Run: headless pygame with SDL's dummy video driver; simulated clock (each Clock.tick advances the game by its frame time, no real sleeping); random seed 0; keys injected as events and as key.get_pressed() state; no mouse input.
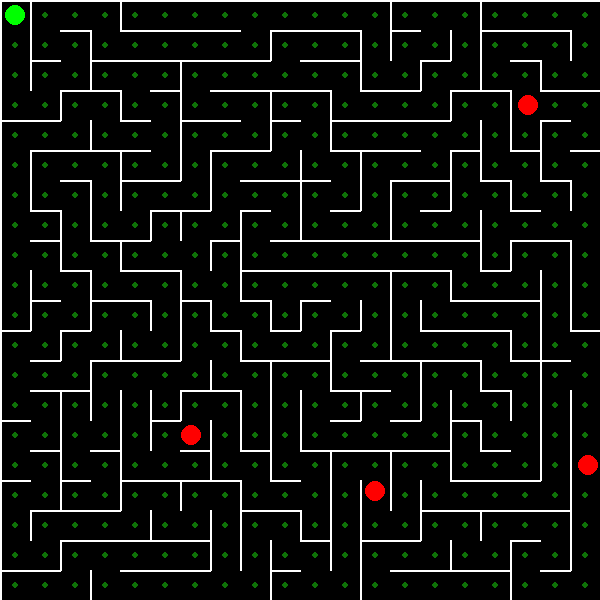
Frame 1 of 2 · flips 1–60 · no input
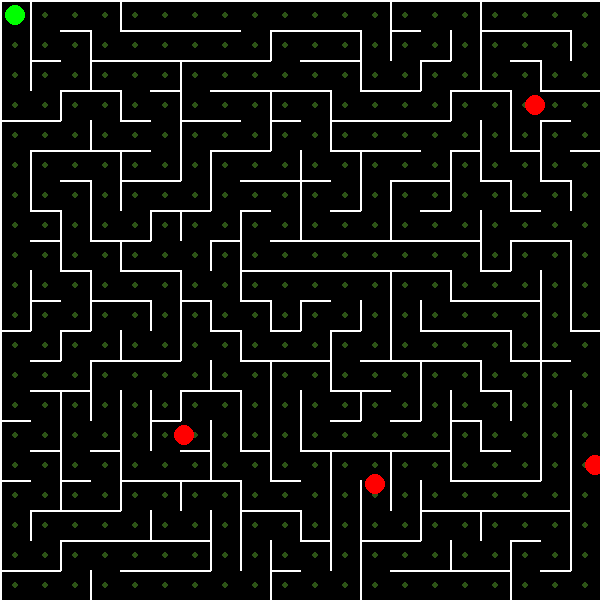
Frame 2 of 2 · flips 61–180 · tapped SPACE, RETURN · held RIGHT (→), D

The pygame program that drew these frames:

"""Incomplete"""

import random
import pygame
import time

visited = set()
connections = set()


def recursiveBacktracking(N, x, y):
    global visited, connections
    n = [(0, 1), (1, 0), (0, -1), (-1, 0)]
    random.shuffle(n)
    visited.add((x, y))
    for dx, dy in n:
        if (x + dx, y + dy) not in visited and 0 <= x + dx < N and 0 <= y + dy < N:
            connections.add(tuple(sorted([(x, y), (x + dx, y + dy)], key=lambda l: (l[0], l[1]))))
            recursiveBacktracking(N, x + dx, y + dy)


PIXELS_PER_UNIT = 30
N = 20

recursiveBacktracking(N, 0, 0)

maze = [[["L", "R", "U", "D"] for _ in range(N)] for __ in range(N)]
pellets = [[1 for _ in range(N)] for __ in range(N)]


def coordinates(x, y):
    return x // PIXELS_PER_UNIT * PIXELS_PER_UNIT + PIXELS_PER_UNIT // 2, y // PIXELS_PER_UNIT * PIXELS_PER_UNIT + PIXELS_PER_UNIT // 2


def square(x, y):
    return int(x // PIXELS_PER_UNIT), int(y // PIXELS_PER_UNIT)


class Player:
    def __init__(self):
        self.x = PIXELS_PER_UNIT // 2
        self.y = PIXELS_PER_UNIT // 2
        self.direction = None


for c in connections:
    (cx, cy), (nx, ny) = c
    if cx - nx == 1:
        maze[cx][cy].remove("L")
        maze[nx][ny].remove("R")
    elif nx - cx == 1:
        maze[cx][cy].remove("R")
        maze[nx][ny].remove("L")
    elif cy - ny == 1:
        maze[cx][cy].remove("U")
        maze[nx][ny].remove("D")
    elif ny - cy == 1:
        maze[cx][cy].remove("D")
        maze[nx][ny].remove("U")

pygame.init()

scr_width, scr_height = N * PIXELS_PER_UNIT, N * PIXELS_PER_UNIT
scr = pygame.display.set_mode((scr_width, scr_height))


class Enemy:
    def __init__(self):
        self.x, self.y = coordinates(random.randint(0, scr_width), random.randint(0, scr_height))
        self.direction = random.choice(["L", "R", "U", "D"])
        s_x, s_y = square(self.x, self.y)
        while self.direction in maze[s_x][s_y]:
            self.direction = random.choice(["L", "R", "U", "D"])


player = Player()
enemies = [Enemy() for _ in range(4)]
pellet_colour = (0, 0, 0)
frames = 0

add = True

start = time.time()

run = True
while run:
    for event in pygame.event.get():
        if event.type == pygame.QUIT:
            run = False
        if event.type == pygame.KEYDOWN:
            player.x, player.y = coordinates(player.x, player.y)
            if event.key == pygame.K_LEFT:
                player.direction = "L"
            if event.key == pygame.K_RIGHT:
                player.direction = "R"
            if event.key == pygame.K_UP:
                player.direction = "U"
            if event.key == pygame.K_DOWN:
                player.direction = "D"

    scr.fill((0, 0, 0))

    end = time.time()
    dt = end - start
    start = time.time()

    for i, mx in enumerate(maze):
        for j, my in enumerate(mx):
            for di in my:
                if di == "L":
                    pygame.draw.line(scr, (255, 255, 255), (i * PIXELS_PER_UNIT, j * PIXELS_PER_UNIT),
                                     (i * PIXELS_PER_UNIT, (j + 1) * PIXELS_PER_UNIT), 2)
                elif di == "R":
                    pygame.draw.line(scr, (255, 255, 255), ((i + 1) * PIXELS_PER_UNIT, j * PIXELS_PER_UNIT),
                                     ((i + 1) * PIXELS_PER_UNIT, (j + 1) * PIXELS_PER_UNIT), 2)
                elif di == "U":
                    pygame.draw.line(scr, (255, 255, 255), (i * PIXELS_PER_UNIT, j * PIXELS_PER_UNIT),
                                     ((i + 1) * PIXELS_PER_UNIT, j * PIXELS_PER_UNIT), 2)
                elif di == "D":
                    pygame.draw.line(scr, (255, 255, 255), (i * PIXELS_PER_UNIT, (j + 1) * PIXELS_PER_UNIT),
                                     ((i + 1) * PIXELS_PER_UNIT, (j + 1) * PIXELS_PER_UNIT), 2)
            if pellets[i][j] == 1:
                pygame.draw.circle(scr, pellet_colour, (i * PIXELS_PER_UNIT + PIXELS_PER_UNIT // 2, j * PIXELS_PER_UNIT + PIXELS_PER_UNIT // 2), 3)

    c_x, c_y = coordinates(player.x, player.y)
    s_y, s_x = square(player.x, player.y)
    pellets[s_y][s_x] = 0

    if all([not any(x) for x in pellets]):
        scr.fill((0, 0, 0))
        scr.blit(pygame.font.SysFont(None, 50).render("You win!", True, (255, 255, 255)), (10, 10))
        time.sleep(2)
        run = False

    if player.direction == "L":
        player.x -= 40 * dt
        if player.x < c_x and "L" in maze[s_y][s_x]:
            player.direction = None
            player.x, player.y = coordinates(player.x, player.y)
    if player.direction == "R":
        player.x += 40 * dt
        if player.x > c_x and "R" in maze[s_y][s_x]:
            player.direction = None
            player.x, player.y = coordinates(player.x, player.y)
    if player.direction == "U":
        player.y -= 40 * dt
        if player.y < c_y and "U" in maze[s_y][s_x]:
            player.direction = None
            player.x, player.y = coordinates(player.x, player.y)
    if player.direction == "D":
        player.y += 40 * dt
        if player.y > c_y and "D" in maze[s_y][s_x]:
            player.direction = None
            player.x, player.y = coordinates(player.x, player.y)

    for enemy in enemies:
        s_x, s_y = square(enemy.x, enemy.y)
        if enemy.direction == "L":
            enemy.x -= 40 * dt
            if enemy.x < c_x and "L" in maze[s_y][s_x]:
                enemy.x, enemy.y = coordinates(enemy.x, enemy.y)
                enemy.direction = random.choice(["L", "R", "U", "D"])
                while enemy.direction in maze[s_y][s_x]:
                    enemy.direction = random.choice(["L", "R", "U", "D"])
        elif enemy.direction == "R":
            enemy.x += 40 * dt
            if enemy.x > c_x and "R" in maze[s_y][s_x]:
                enemy.x, enemy.y = coordinates(enemy.x, enemy.y)
                enemy.direction = random.choice(["L", "R", "U", "D"])
                while enemy.direction in maze[s_y][s_x]:
                    enemy.direction = random.choice(["L", "R", "U", "D"])
        elif enemy.direction == "U":
            enemy.y -= 40 * dt
            if enemy.y < c_y and "U" in maze[s_y][s_x]:
                enemy.x, enemy.y = coordinates(enemy.x, enemy.y)
                enemy.direction = random.choice(["L", "R", "U", "D"])
                while enemy.direction in maze[s_y][s_x]:
                    enemy.direction = random.choice(["L", "R", "U", "D"])
        elif enemy.direction == "D":
            enemy.y += 40 * dt
            if enemy.y > c_y and "D" in maze[s_y][s_x]:
                enemy.x, enemy.y = coordinates(enemy.x, enemy.y)
                enemy.direction = random.choice(["L", "R", "U", "D"])
                while enemy.direction in maze[s_y][s_x]:
                    enemy.direction = random.choice(["L", "R", "U", "D"])

        pygame.draw.circle(scr, (255, 0, 0), (enemy.x, enemy.y), 10)

        if coordinates(player.x, player.y) == coordinates(enemy.x, enemy.y):
            scr.fill((0, 0, 0))
            scr.blit(pygame.font.SysFont(None, 50).render("You lose!", True, (255, 255, 255)), (10, 10))
            time.sleep(2)
            run = False

    pygame.draw.circle(scr, (0, 255, 0), (player.x, player.y), 10)

    if add:
        frames += 1
    else:
        frames -= 1

    if frames > 900:
        add = False
    if frames < 1:
        add = True

    pellet_colour = (frames / 2 ** 2 % 255, abs(128 - (frames / 2 ** 2 % 255)), frames / 2 ** 3 % 255)

    pygame.display.update()

pygame.quit()
